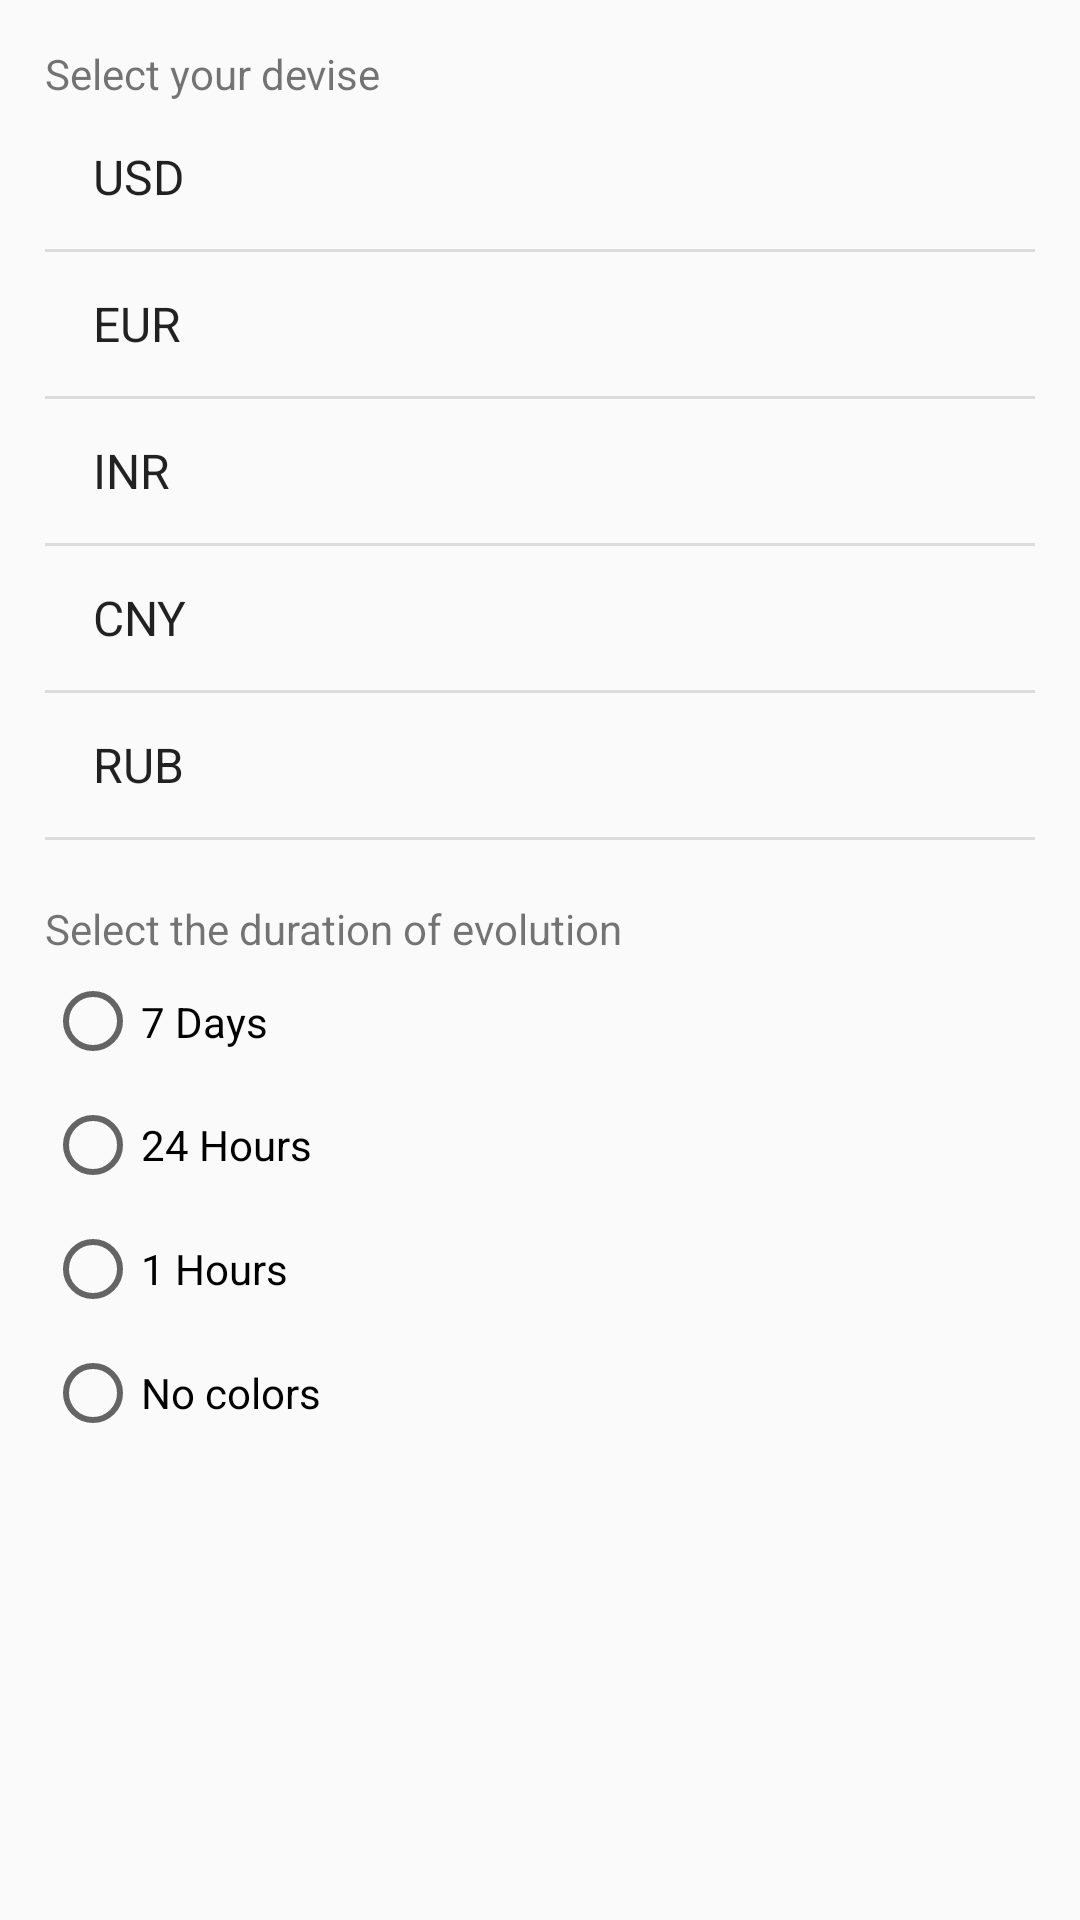

Reconstruct the res/layout file that produces this screen, plus the resources it refers to.
<!-- AndroidManifest.xml: application theme AppTheme -->
<!-- res/layout/content_devise_setting.xml -->
<?xml version="1.0" encoding="utf-8"?>
<android.support.constraint.ConstraintLayout xmlns:android="http://schemas.android.com/apk/res/android"
    xmlns:app="http://schemas.android.com/apk/res-auto"
    xmlns:tools="http://schemas.android.com/tools"
    android:layout_width="match_parent"
    android:layout_height="match_parent"
    app:layout_behavior="@string/appbar_scrolling_view_behavior"
    tools:context="com.iancl.mywallet.activities.DeviseSettingActivity"
    tools:showIn="@layout/activity_devise_setting"
    android:descendantFocusability="blocksDescendants"
    >


        <LinearLayout
            android:layout_width="match_parent"
            android:layout_height="match_parent"
            android:orientation="vertical"
            android:layout_marginLeft="15dp"
            android:layout_marginRight="15dp">

            >
            <TextView
                android:id="@+id/textView_selectDevise"
                android:layout_width="match_parent"
                android:layout_height="20dp"
                android:layout_marginTop="15dp"
                android:layout_weight="0"
                android:text="@string/choose_devise" />

                <ListView
                    android:id="@+id/listView_devise"
                    android:layout_width="match_parent"
                    android:layout_height="250dp"
                    android:entries="@array/devise_array" >

                </ListView>

            <RadioGroup
                android:id="@+id/radioGroup_refresh"
                android:layout_width="match_parent"
                android:layout_height="200dp">

                <TextView
                    android:id="@+id/textView_selectTime"
                    android:layout_width="match_parent"
                    android:layout_height="20dp"
                    android:layout_marginTop="15dp"
                    android:layout_weight="0"
                    android:text="@string/choose_timeRefresh" />

                <RadioButton
                    android:id="@+id/radioButton_7D"
                    android:layout_width="match_parent"
                    android:layout_height="10dp"
                    android:layout_weight="1"
                    android:text="@string/radioButton_7D" />

                <RadioButton
                    android:id="@+id/radioButton_24H"
                    android:layout_width="match_parent"
                    android:layout_height="10dp"
                    android:layout_weight="1"
                    android:text="@string/radioButton_24H" />

                <RadioButton
                    android:id="@+id/radioButton_1H"
                    android:layout_width="match_parent"
                    android:layout_height="10dp"
                    android:layout_weight="1"
                    android:text="@string/radioButton_1H" />

                <RadioButton
                    android:id="@+id/radioButton_NA"
                    android:layout_width="match_parent"
                    android:layout_height="10dp"
                    android:layout_weight="1"
                    android:text="@string/radioButton_NA" />
            </RadioGroup>

        </LinearLayout>

</android.support.constraint.ConstraintLayout>
<!-- res/layout/activity_devise_setting.xml (included above) -->
<?xml version="1.0" encoding="utf-8"?>
<android.support.design.widget.CoordinatorLayout xmlns:android="http://schemas.android.com/apk/res/android"
    xmlns:app="http://schemas.android.com/apk/res-auto"
    xmlns:tools="http://schemas.android.com/tools"
    android:layout_width="match_parent"
    android:layout_height="match_parent"
    tools:context="com.iancl.mywallet.activities.DeviseSettingActivity">

    <android.support.design.widget.AppBarLayout
        android:layout_width="match_parent"
        android:layout_height="wrap_content"
        android:theme="@style/AppTheme.AppBarOverlay">

        <android.support.v7.widget.Toolbar
            android:id="@+id/toolbar"
            android:layout_width="match_parent"
            android:layout_height="?attr/actionBarSize"
            android:background="?attr/colorPrimary"
            app:popupTheme="@style/AppTheme.PopupOverlay" />

    </android.support.design.widget.AppBarLayout>

    <include
        layout="@layout/content_devise_setting" />



</android.support.design.widget.CoordinatorLayout>
<!-- resources referenced by this layout -->
<resources>
  <string-array name="devise_array">
          <item>USD</item>
          <item>EUR</item>
          <item>INR</item>
          <item>CNY</item>
          <item>RUB</item>
      </string-array>
  <string name="choose_devise">Select your devise</string>
  <string name="choose_timeRefresh">Select the duration of evolution</string>
  <string name="radioButton_1H">1 Hours</string>
  <string name="radioButton_24H">24 Hours</string>
  <string name="radioButton_7D">7 Days</string>
  <string name="radioButton_NA">No colors</string>
  <style name="AppTheme.AppBarOverlay" parent="ThemeOverlay.AppCompat.Dark.ActionBar" />
  <style name="AppTheme.PopupOverlay" parent="ThemeOverlay.AppCompat.Light" />
  <style name="AppTheme" parent="Theme.AppCompat.Light.DarkActionBar">
          
          <item name="colorPrimary">@color/colorPrimary</item>
          <item name="colorPrimaryDark">@color/colorPrimaryDark</item>
          <item name="colorAccent">@color/colorAccent</item>
      </style>
  <color name="colorPrimary">#03a9f4</color>
  <color name="colorPrimaryDark">#02587f</color>
  <color name="colorAccent">#039FE5</color>
</resources>
